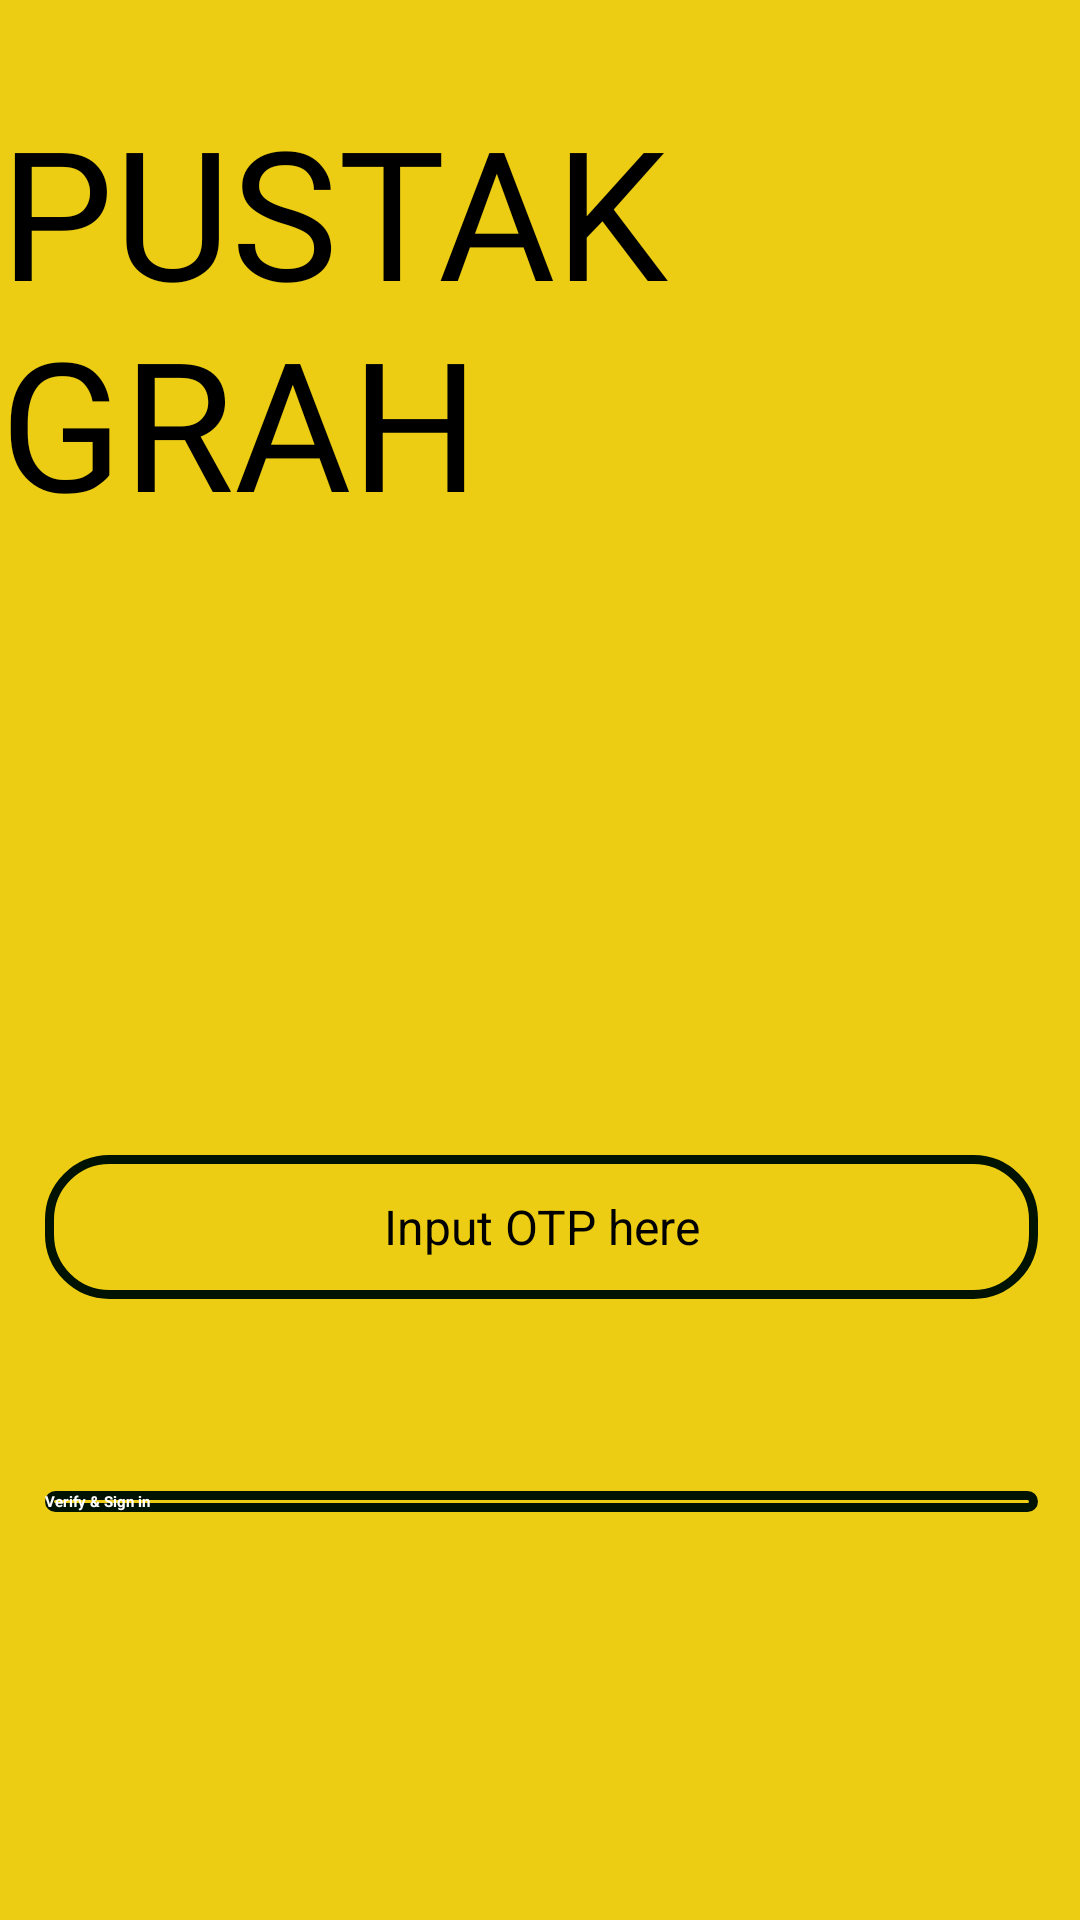

The Android layout XML behind this screen, and the referenced resources:
<!-- AndroidManifest.xml: application theme Theme.PustakGrah -->
<!-- res/layout/activity_verification.xml -->
<?xml version="1.0" encoding="utf-8"?>
<androidx.constraintlayout.widget.ConstraintLayout xmlns:android="http://schemas.android.com/apk/res/android"
    xmlns:app="http://schemas.android.com/apk/res-auto"
    xmlns:tools="http://schemas.android.com/tools"
    android:layout_width="match_parent"
    android:layout_height="match_parent"
    android:background="@color/lightYellow"
    tools:context=".Signup_Activity">


    <TextView
        android:id="@+id/headText"
        android:layout_width="wrap_content"
        android:layout_height="wrap_content"
        android:layout_marginTop="30dp"
        android:layout_marginBottom="52dp"
        android:fontFamily="@font/amaranth"
        android:text="@string/pustak_grah"
        android:textColor="#000000"
        android:textSize="60sp"
        app:layout_constraintBottom_toTopOf="@+id/imageView3"
        app:layout_constraintEnd_toEndOf="parent"
        app:layout_constraintHorizontal_bias="0.495"
        app:layout_constraintStart_toStartOf="parent"
        app:layout_constraintTop_toTopOf="parent"
        app:layout_constraintVertical_bias="0.0" />

    <ImageView
        android:id="@+id/imageView3"
        android:layout_width="238dp"
        android:layout_height="175dp"
        android:layout_marginBottom="64dp"
        android:foregroundGravity="center"
        app:layout_constraintBottom_toTopOf="@+id/otp_input"
        app:layout_constraintEnd_toEndOf="@+id/headText"
        app:layout_constraintHorizontal_bias="0.496"
        app:layout_constraintStart_toStartOf="@+id/headText"
        app:srcCompat="@mipmap/launcher_icon_round"
        android:contentDescription="TODO" />

    <EditText
        android:id="@+id/otp_input"
        android:layout_width="331dp"
        android:layout_height="48dp"
        android:layout_marginBottom="64dp"
        android:background="@drawable/border_box"
        android:ems="10"
        android:gravity="center"
        android:hint="Input OTP here"
        android:inputType="number"
        android:textAlignment="center"
        android:textColor="@android:color/background_dark"
        android:textSize="16dp"
        app:layout_constraintBottom_toTopOf="@+id/verify_btn"
        app:layout_constraintEnd_toEndOf="@+id/imageView3"
        app:layout_constraintHorizontal_bias="0.494"
        app:layout_constraintStart_toStartOf="@+id/imageView3" />

    <Button
        android:id="@+id/verify_btn"
        android:layout_width="331dp"
        android:layout_height="wrap_content"
        android:layout_marginBottom="136dp"
        android:background="@drawable/border_box"
        android:text="Verify &amp; Sign in"
        android:textColor="#FFFFFF"
        android:textStyle="bold"
        app:backgroundTint="#000000"
        app:layout_constraintBottom_toBottomOf="parent"
        app:layout_constraintEnd_toEndOf="@+id/otp_input"
        app:layout_constraintHorizontal_bias="0.0"
        app:layout_constraintStart_toStartOf="@+id/otp_input" />

</androidx.constraintlayout.widget.ConstraintLayout>
<!-- resources referenced by this layout -->
<resources>
  <color name="lightYellow">#ECCD13</color>
  <!-- drawable border_box (drawable) -->
  <?xml version="1.0" encoding="utf-8"?>
  <shape xmlns:android="http://schemas.android.com/apk/res/android">
  
  <stroke
  android:color="#001201"
  android:width="3dp"
  
      />
      <corners
  
          android:radius="20dp"
          />
  </shape>
  <!-- mipmap launcher_icon_round: png bitmap (mipmap-hdpi, 4911 bytes) -->
  <string name="pustak_grah">PUSTAK GRAH</string>
  <style name="Theme.PustakGrah" parent="Theme.MaterialComponents.DayNight.DarkActionBar">
          
          <item name="colorPrimary">@color/purple_500</item>
          <item name="colorPrimaryVariant">@color/purple_700</item>
          <item name="colorOnPrimary">@color/white</item>
          
          <item name="colorSecondary">@color/teal_200</item>
          <item name="colorSecondaryVariant">@color/teal_700</item>
          <item name="colorOnSecondary">@color/black</item>
          
          <item name="android:statusBarColor" tools:targetApi="l">?attr/colorPrimaryVariant</item>
          
      </style>
  <color name="purple_500">#ECCD13</color>
  <color name="purple_700">#2B2929</color>
  <color name="white">#FFFFFFFF</color>
  <color name="teal_200">#000000</color>
  <color name="teal_700">#FF018786</color>
  <color name="black">#E20000</color>
</resources>
